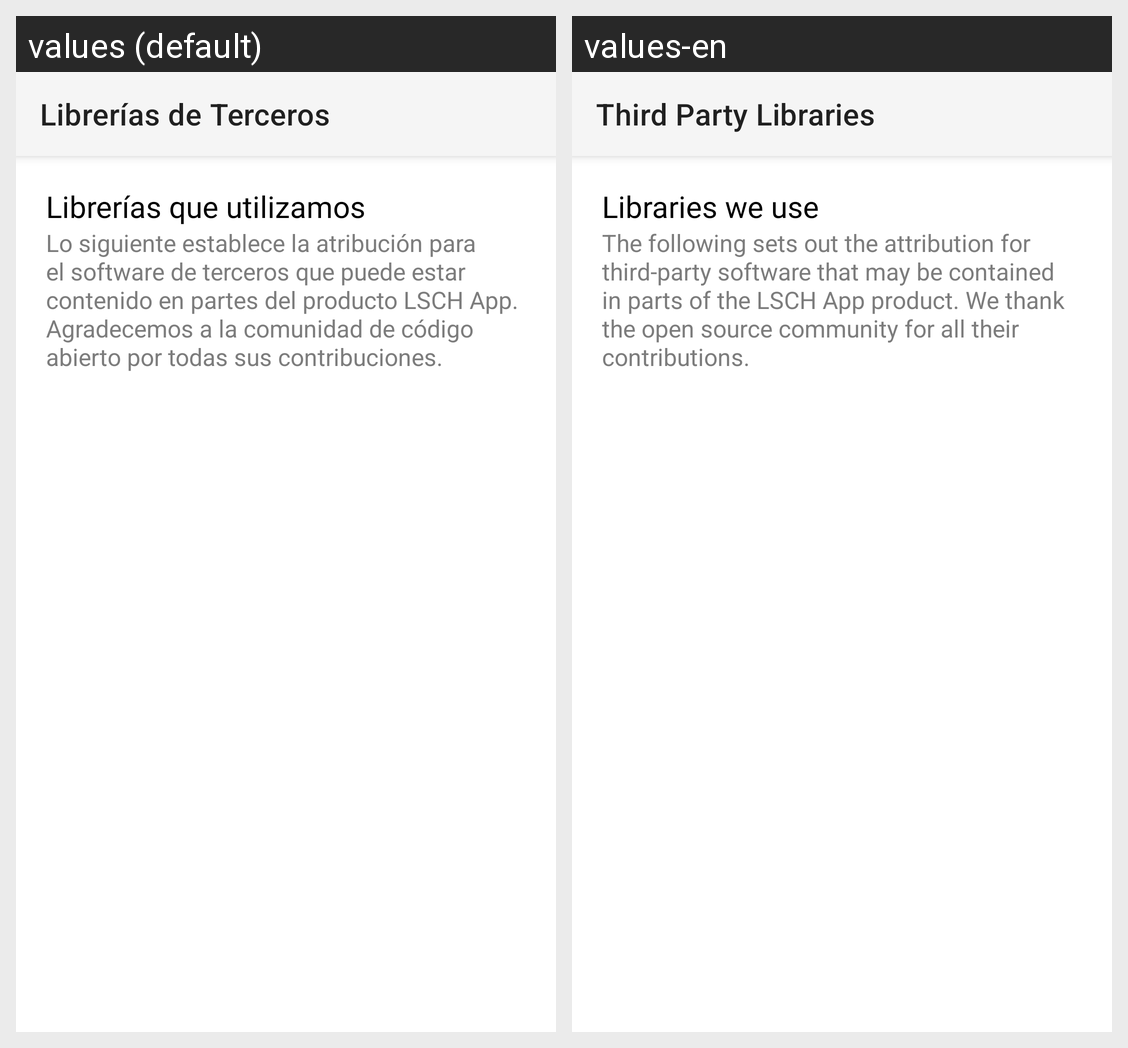

For this localized Android screen grid, give each drawn string resource with its value in every locale shown.
Android screen res/layout/third_party_libraries_layout.xml rendered under 2 locales, left to right: values (default), values-en. Device: Nexus 5 (rendered at 1080×1920; each locale shown at half size, 540×960, under a caption strip naming it); theme AppTheme.
Strings drawn on this screen, with the default value and each locale's value (text and hints the layout hard-codes, and strings that could not be matched under every locale, appear in the picture but are not listed):

third_party_libraries_title
  values: Librerías de Terceros
  values-en: Third Party Libraries

libraries_we_use
  values: Librerías que utilizamos
  values-en: Libraries we use

third_party_libraries_text
  values: Lo siguiente establece la atribución para el software de terceros que puede estar contenido en partes del producto LSCH App. Agradecemos a la comunidad de código abierto por todas sus contribuciones.
  values-en: The following sets out the attribution for third-party software that may be contained in parts of the LSCH App product. We thank the open source community for all their contributions.
